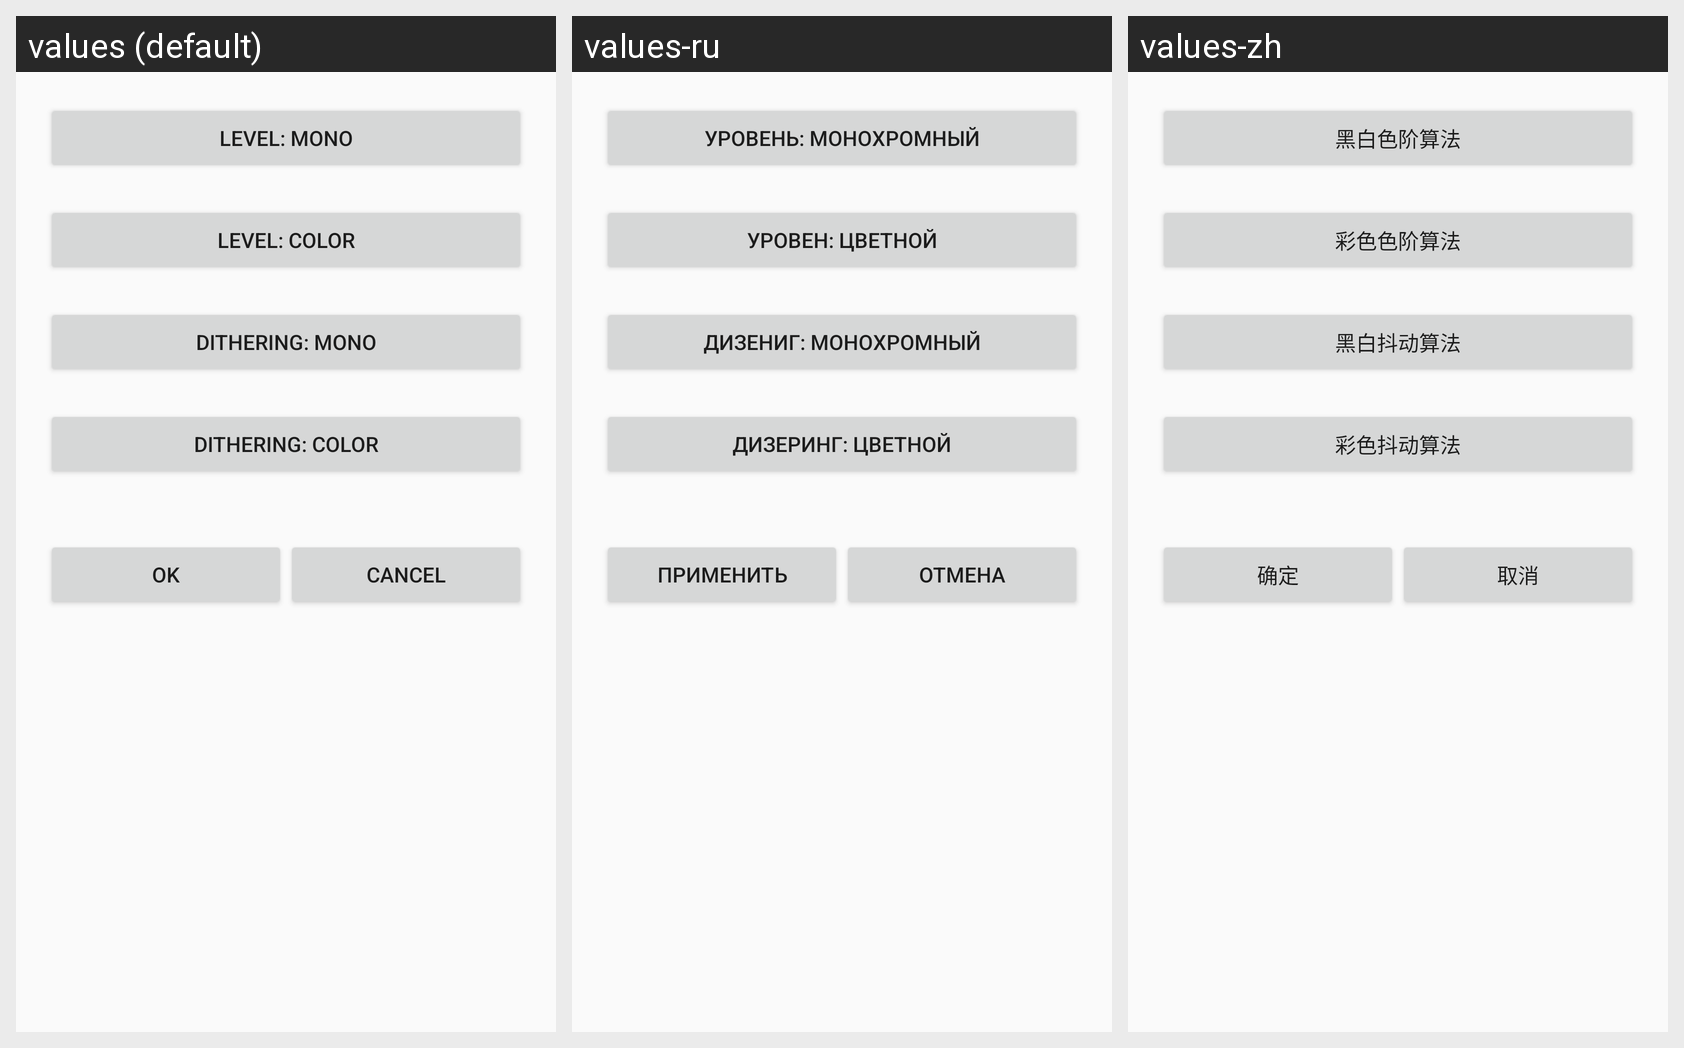

This grid shows one Android layout under several languages. Give, for every string resource on the screen, its name, the default text and each shown locale's text.
Android screen res/layout/palettes_activity.xml rendered under 3 locales, left to right: values (default), values-ru, values-zh. Device: Nexus 5 (rendered at 1080×1920; each locale shown at half size, 540×960, under a caption strip naming it); theme AppTheme.
Strings drawn on this screen, with the default value and each locale's value (text and hints the layout hard-codes appear in the picture but are not listed):

txt_BlackAndWhiteL
  values: Level: mono
  values-ru: Уровень: монохромный
  values-zh: 黑白色阶算法

txt_BlackWhiteRedL
  values: Level: color
  values-ru: Уровен: цветной
  values-zh: 彩色色阶算法

txt_BlackAndWhiteD
  values: Dithering: mono
  values-ru: Дизениг: монохромный
  values-zh: 黑白抖动算法

txt_BlackWhiteRedD
  values: Dithering: color
  values-ru: Дизеринг: цветной
  values-zh: 彩色抖动算法

btn_okey
  values: Ok
  values-ru: Применить
  values-zh: 确定

btn_cncl
  values: Cancel
  values-ru: Отмена
  values-zh: 取消
